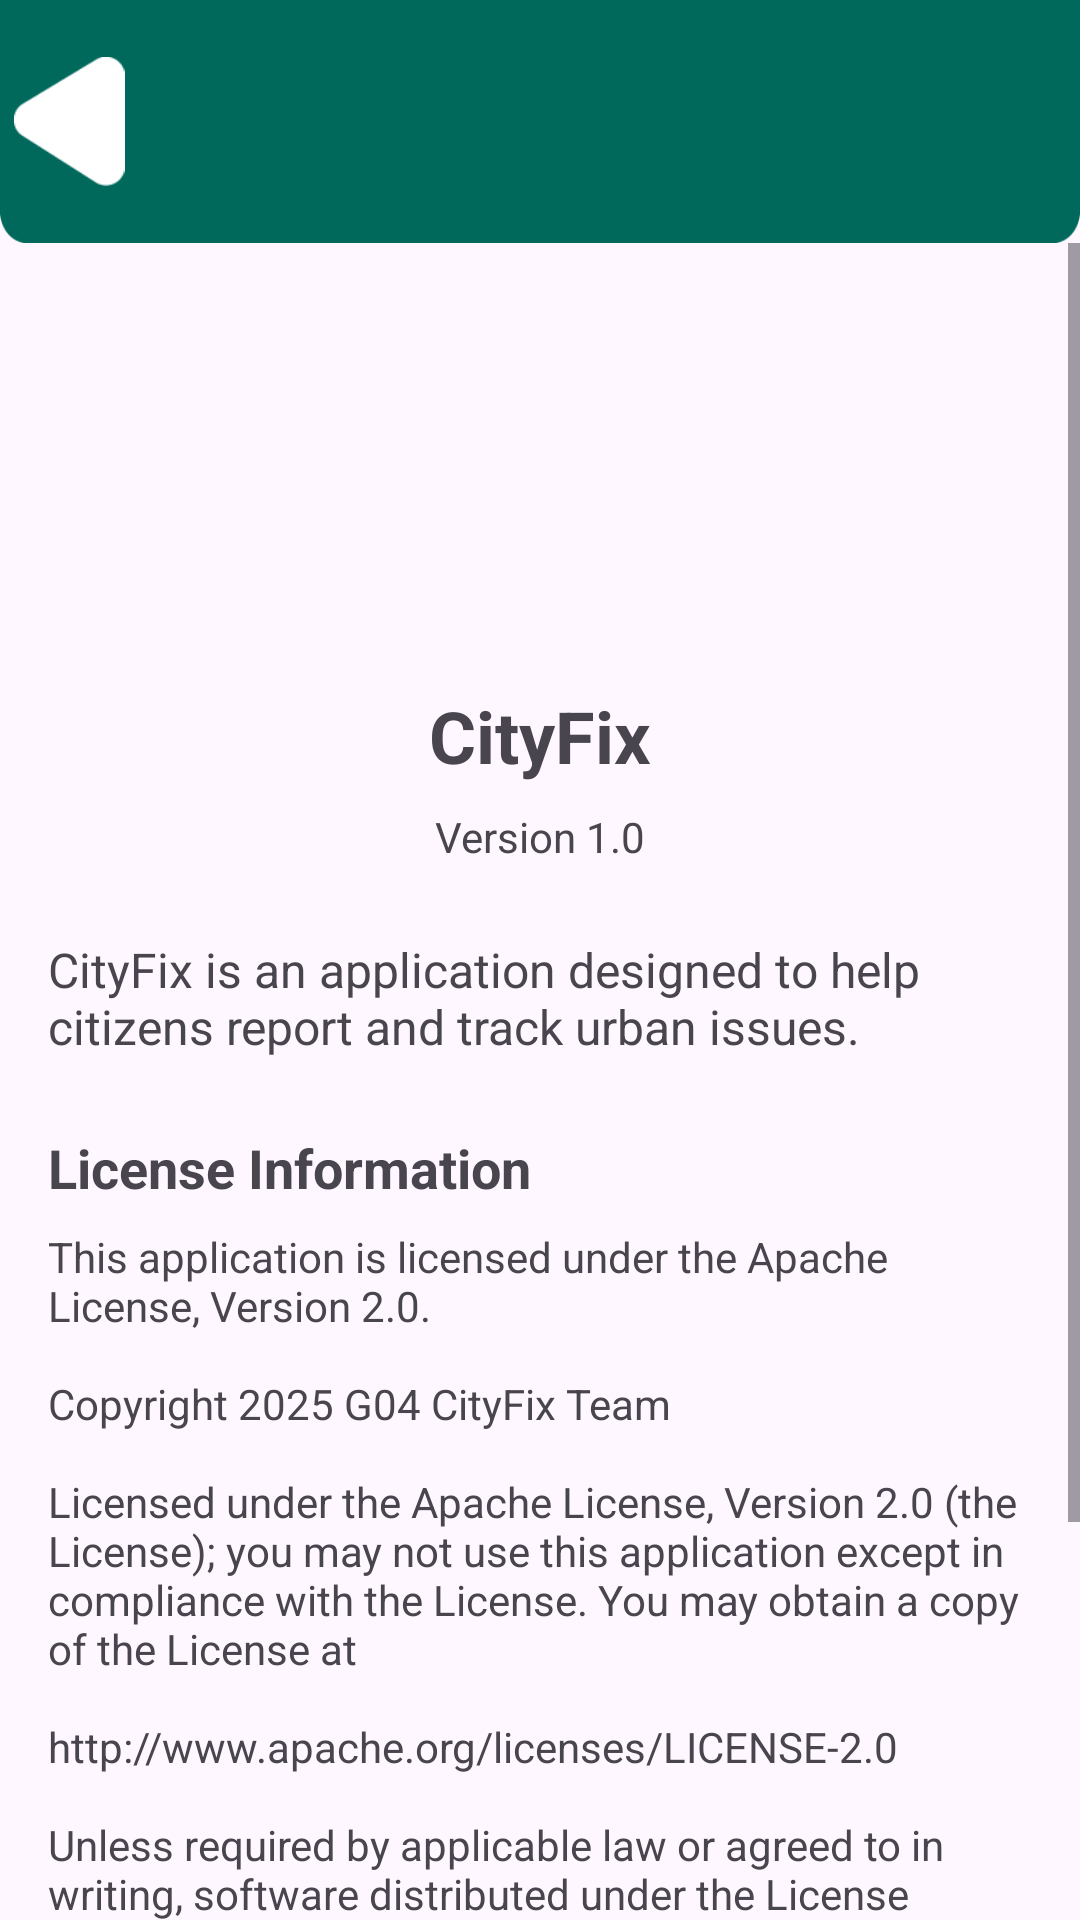

Produce the Android XML layout that renders to this screen, including the resource entries it uses.
<!-- AndroidManifest.xml: application theme Theme.CityFix -->
<!-- res/layout/activity_about.xml -->
<?xml version="1.0" encoding="utf-8"?>
<androidx.constraintlayout.widget.ConstraintLayout xmlns:android="http://schemas.android.com/apk/res/android"
    xmlns:app="http://schemas.android.com/apk/res-auto"
    xmlns:tools="http://schemas.android.com/tools"
    android:layout_width="match_parent"
    android:layout_height="match_parent"
    tools:context=".ui.common.AboutActivity">

    <ImageView
        android:id="@+id/topBanner"
        android:layout_width="match_parent"
        android:layout_height="81dp"
        android:scaleType="fitXY"
        app:layout_constraintEnd_toEndOf="parent"
        app:layout_constraintHorizontal_bias="0.0"
        app:layout_constraintStart_toStartOf="parent"
        app:layout_constraintTop_toTopOf="parent"
        app:srcCompat="@drawable/top_bar" />

    <ImageButton
        android:id="@+id/returnButton"
        android:layout_width="38dp"
        android:layout_height="43dp"
        android:layout_marginStart="4dp"
        android:background="@null"
        android:contentDescription="Rotated button image"
        android:scaleType="centerInside"
        android:src="@drawable/quit_button"
        app:layout_constraintStart_toStartOf="@+id/topBanner"
        app:layout_constraintTop_toTopOf="@id/topBanner"
        app:layout_constraintBottom_toBottomOf="@id/topBanner" />

    <ScrollView
        android:layout_width="match_parent"
        android:layout_height="0dp"
        app:layout_constraintTop_toBottomOf="@id/topBanner"
        app:layout_constraintBottom_toBottomOf="parent">

        <LinearLayout
            android:layout_width="match_parent"
            android:layout_height="wrap_content"
            android:orientation="vertical"
            android:padding="16dp">

            <ImageView
                android:layout_width="100dp"
                android:layout_height="100dp"
                android:layout_gravity="center_horizontal"
                android:layout_marginTop="16dp"
                android:src="@mipmap/ic_launcher" />

            <TextView
                android:layout_width="match_parent"
                android:layout_height="wrap_content"
                android:layout_marginTop="16dp"
                android:gravity="center"
                android:text="@string/app_name"
                android:textSize="24sp"
                android:textStyle="bold" />

            <TextView
                android:layout_width="match_parent"
                android:layout_height="wrap_content"
                android:layout_marginTop="8dp"
                android:gravity="center"
                android:text="@string/app_version" />

            <TextView
                android:layout_width="match_parent"
                android:layout_height="wrap_content"
                android:layout_marginTop="24dp"
                android:text="@string/about_app_description"
                android:textSize="16sp" />

            <TextView
                android:layout_width="match_parent"
                android:layout_height="wrap_content"
                android:layout_marginTop="24dp"
                android:text="@string/license_title"
                android:textSize="18sp"
                android:textStyle="bold" />

            <TextView
                android:id="@+id/licenseTextView"
                android:layout_width="match_parent"
                android:layout_height="wrap_content"
                android:layout_marginTop="8dp"
                android:text="@string/license_text"
                android:textSize="14sp" />

            
            <TextView
                android:layout_width="match_parent"
                android:layout_height="wrap_content"
                android:layout_marginTop="24dp"
                android:text="Notice"
                android:textSize="18sp"
                android:textStyle="bold" />

            <TextView
                android:id="@+id/noticeTextView"
                android:layout_width="match_parent"
                android:layout_height="wrap_content"
                android:layout_marginTop="8dp"
                android:textSize="14sp" />

        </LinearLayout>
    </ScrollView>

</androidx.constraintlayout.widget.ConstraintLayout>
<!-- resources referenced by this layout -->
<resources>
  <!-- drawable quit_button: png bitmap (drawable, 1044 bytes) -->
  <!-- drawable top_bar: png bitmap (drawable, 2059 bytes) -->
  <string name="about_app_description">CityFix is an application designed to help citizens report and track urban issues.</string>
  <string name="app_name">CityFix</string>
  <string name="app_version">Version 1.0</string>
  <string name="license_text">This application is licensed under the Apache License, Version 2.0.\n\nCopyright 2025 G04 CityFix Team\n\nLicensed under the Apache License, Version 2.0 (the "License"); you may not use this application except in compliance with the License. You may obtain a copy of the License at\n\nhttp://www.apache.org/licenses/LICENSE-2.0\n\nUnless required by applicable law or agreed to in writing, software distributed under the License is distributed on an "AS IS" BASIS, WITHOUT WARRANTIES OR CONDITIONS OF ANY KIND, either express or implied. See the License for the specific language governing permissions and limitations under the License.</string>
  <string name="license_title">License Information</string>
  <style name="Theme.CityFix" parent="Base.Theme.CityFix" />
  <style name="Base.Theme.CityFix" parent="Theme.Material3.DayNight.NoActionBar">
          
          
  
      </style>
</resources>
